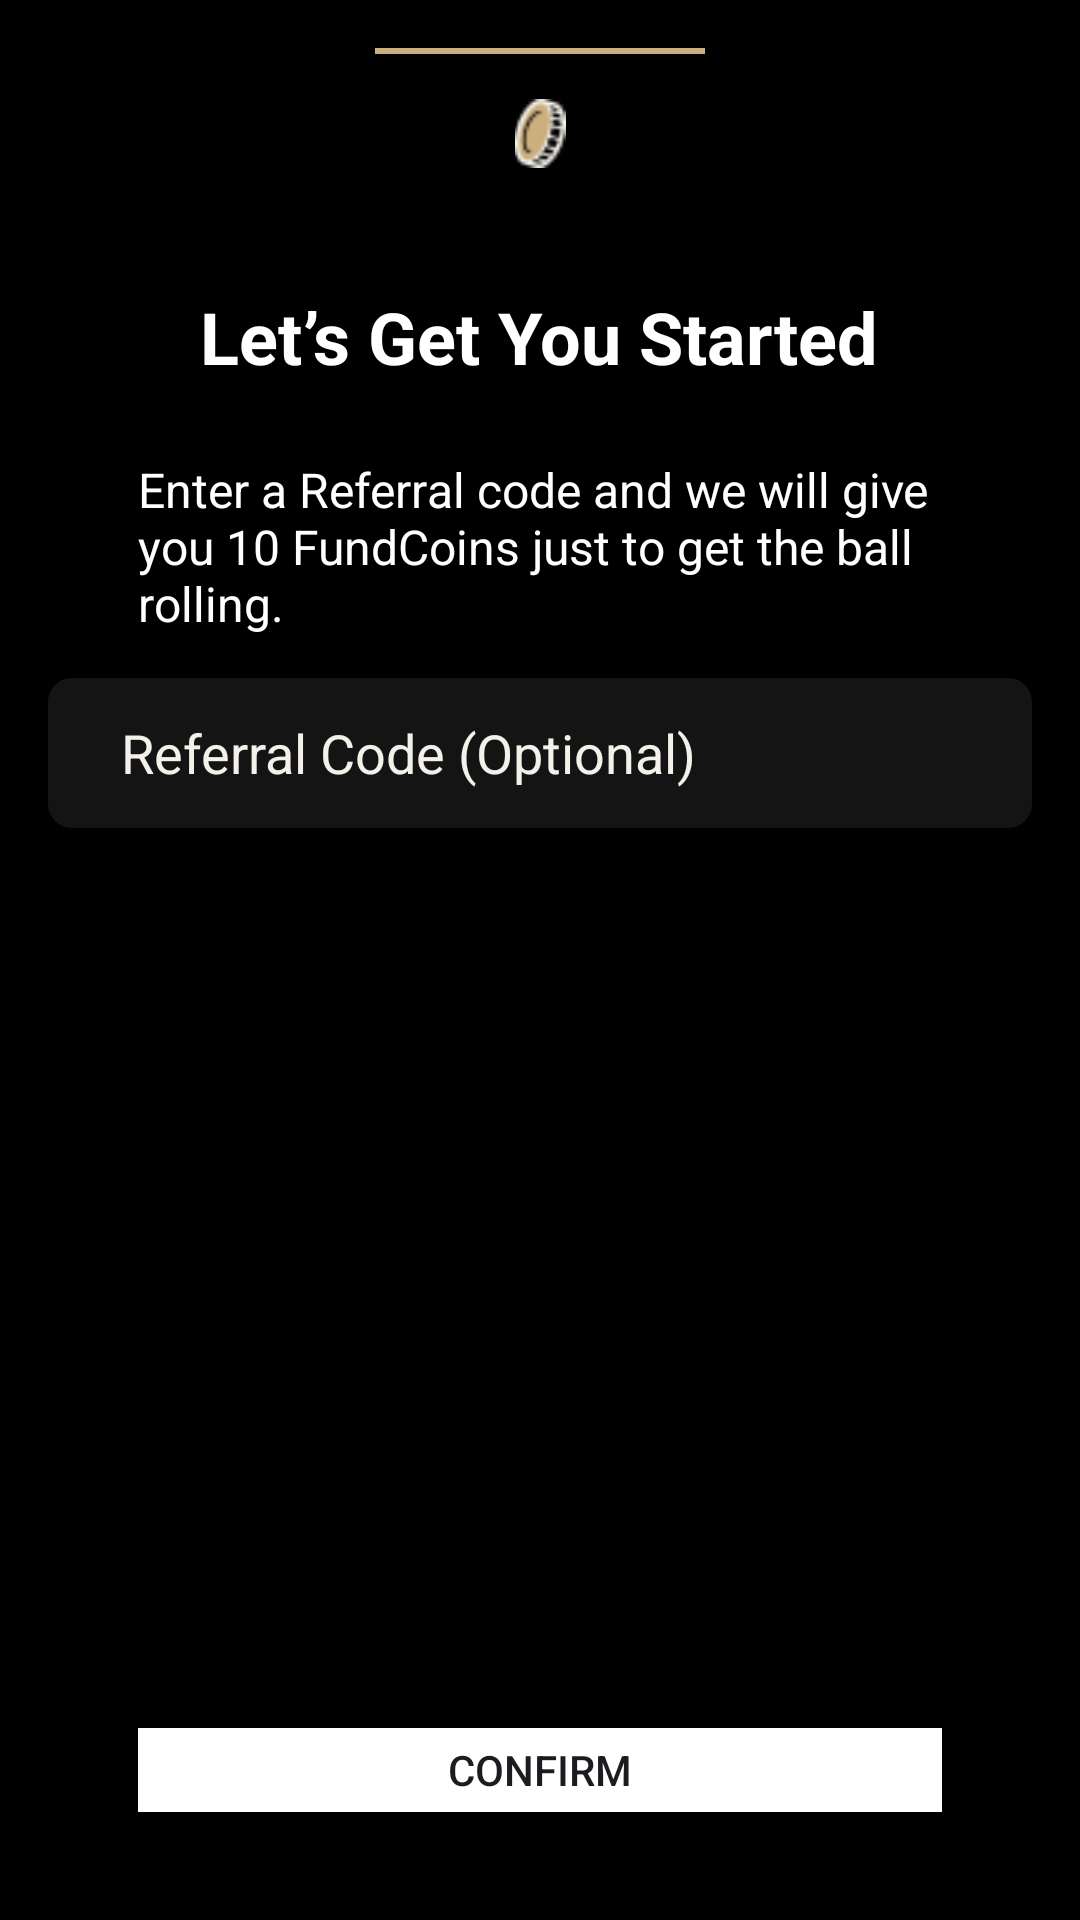

Reconstruct the res/layout file that produces this screen, plus the resources it refers to.
<!-- AndroidManifest.xml: application theme Theme.BankAppUsingKotlin -->
<!-- res/layout/activity_home.xml -->
<?xml version="1.0" encoding="utf-8"?>
<LinearLayout xmlns:android="http://schemas.android.com/apk/res/android"
    android:layout_width="match_parent"
    android:layout_height="match_parent"
    android:background="@color/black"
    android:padding="16dp"
    android:layout_gravity="center"
    android:orientation="vertical">
    <LinearLayout
        android:layout_width="wrap_content"
        android:layout_height="wrap_content"
        android:layout_gravity="center"
        android:background="@drawable/line_background"/>
    <ImageView
        android:id="@+id/imageViewBackground"
        android:layout_width="match_parent"
        android:layout_height="wrap_content"
        android:src="@drawable/logo_small"
        android:layout_marginTop="15dp"
        />
    <TextView
        android:id="@+id/homeTitleId"
        android:layout_width="wrap_content"
        android:layout_height="wrap_content"
        android:layout_marginTop="40dp"
        android:layout_marginBottom="16dp"
        android:layout_marginLeft="30dp"
        android:layout_marginRight="30dp"
        android:layout_gravity="center"
        android:text="Let’s Get You Started"
        android:textColor="@android:color/white"
        android:textSize="24sp"
        android:textStyle="bold" />

    <TextView
        android:id="@+id/homeDescriptionId"
        android:layout_width="wrap_content"
        android:layout_height="wrap_content"
        android:layout_below="@id/homeTitleId"
        android:layout_centerHorizontal="true"
        android:layout_marginTop="8dp"
        android:layout_marginLeft="30dp"
        android:layout_marginRight="30dp"
        android:layout_gravity="center"
        android:text="Enter a Referral code and we will give you 10 FundCoins just to get the ball rolling."
        android:textColor="@android:color/white"
        android:textSize="16sp" />

    <EditText
        android:id="@+id/editTextInput"
        android:layout_width="match_parent"
        android:layout_height="wrap_content"
        android:hint=" Referral Code (Optional)"
        android:inputType="text"
        android:background="@drawable/text_field_background"
        android:layout_below="@id/homeDescriptionId"
        android:paddingStart="20dp"
        android:textColor="@color/white"
        android:textColorHint="@color/hint_color"

        android:layout_marginTop="14dp"/>

    <Button
        android:id="@+id/buttonConfirm"
        android:layout_width="match_parent"
        android:layout_height="wrap_content"
        android:layout_alignParentBottom="true"
        android:layout_alignParentEnd="true"
        android:layout_marginStart="30dp"
        android:layout_marginEnd="30dp"
        android:layout_marginBottom="20dp"
        android:layout_marginTop="300dp"
        android:backgroundTint="@color/white"
        android:background="@drawable/button_background"
        android:text="Confirm" />


    <Button
        android:id="@+id/buttonSkip"
        android:layout_width="match_parent"
        android:layout_height="wrap_content"
        android:layout_above="@id/buttonConfirm"
        android:layout_alignParentEnd="true"
        android:layout_marginStart="30dp"
        android:layout_marginEnd="30dp"
        android:layout_marginBottom="10dp"
        android:layout_alignParentBottom="true"
        android:backgroundTint="@color/black"
        android:text="Skip"
        android:textColor="@color/white"/>

</LinearLayout>
<!-- resources referenced by this layout -->
<resources>
  <color name="black">#FF000000</color>
  <color name="hint_color">#F4F1EB</color>
  <color name="white">#FFFFFFFF</color>
  <!-- drawable button_background (drawable) -->
  <?xml version="1.0" encoding="utf-8"?>
  <shape xmlns:android="http://schemas.android.com/apk/res/android"
      android:shape="rectangle">
  
      <solid android:color="@color/button_backColor"/>
  </shape>
  <!-- drawable line_background (drawable) -->
  <?xml version="1.0" encoding="utf-8"?>
  <shape xmlns:android="http://schemas.android.com/apk/res/android"
      android:shape="rectangle">
      <size android:width="110dp" android:height="2dp"/>
      <solid android:color="@color/active"/>
  </shape>
  <!-- drawable logo_small: png bitmap (drawable, 926 bytes) -->
  <!-- drawable text_field_background (drawable) -->
  <?xml version="1.0" encoding="utf-8"?>
  <shape android:shape="rectangle" xmlns:android="http://schemas.android.com/apk/res/android">
      <solid android:color="@color/background" />
  <size android:height="50dp"/>
      <corners android:radius="8dp" />
  </shape>
  <style name="Theme.BankAppUsingKotlin" parent="Base.Theme.BankAppUsingKotlin" />
  <color name="button_backColor">#F4F1EB</color>
  <color name="active">#CCAF7E</color>
  <color name="background">#141414</color>
  <style name="Base.Theme.BankAppUsingKotlin" parent="Theme.Material3.DayNight.NoActionBar">
          
          
      </style>
</resources>
